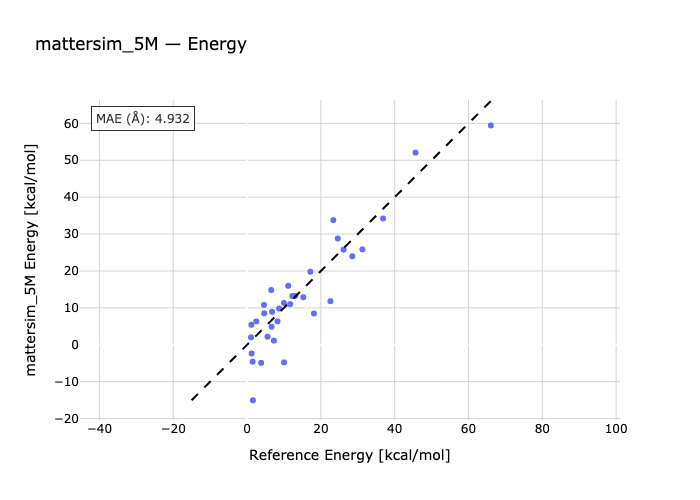

The file beside this chart, header and first rows:
species, reference, predicted
P1-E1, 1.49, -4.579
P2-E1, 23.36, 33.78
P3-E3, 7.27, 1.122
E4-P4, 1.06, 2.029
E5-E4, 1.23, -2.365
E4-P6, 2.49, 6.339
E7-P7, 11.15, 15.99
P8-E8, 22.59, 11.81
P9-E9, 6.54, 14.84
P10-E10, 3.8, -4.895
E11-P11, 1.58, -15.03
P12-E12, 45.65, 52.07
E13-P13, 36.85, 34.23
P14-E14, 24.58, 28.8
E15-P15, 8.25, 6.347
P16-E16, 10.02, -4.77
E17-P17, 28.51, 23.99
P18-E18, 11.68, 11.01
E19-E20, 4.58, 10.81
E20-P20, 18.12, 8.482
P21-E21, 1.16, 5.419
E21-E22, 4.65, 8.522
P23-E23, 5.54, 2.193
E24-P24, 12.26, 13.2
P25-E25, 26.14, 25.78
E26-P26, 17.14, 19.79
P27-E27, 66.06, 59.43
E28-P28, 31.26, 25.85
P29-E29, 13.05, 13.26
P30-E30, 9.98, 11.33
P31-E31, 15.23, 12.89
P32-E32, 6.64, 4.897
P33-E33, 8.7, 9.812
E34-P34, 6.77, 8.931
